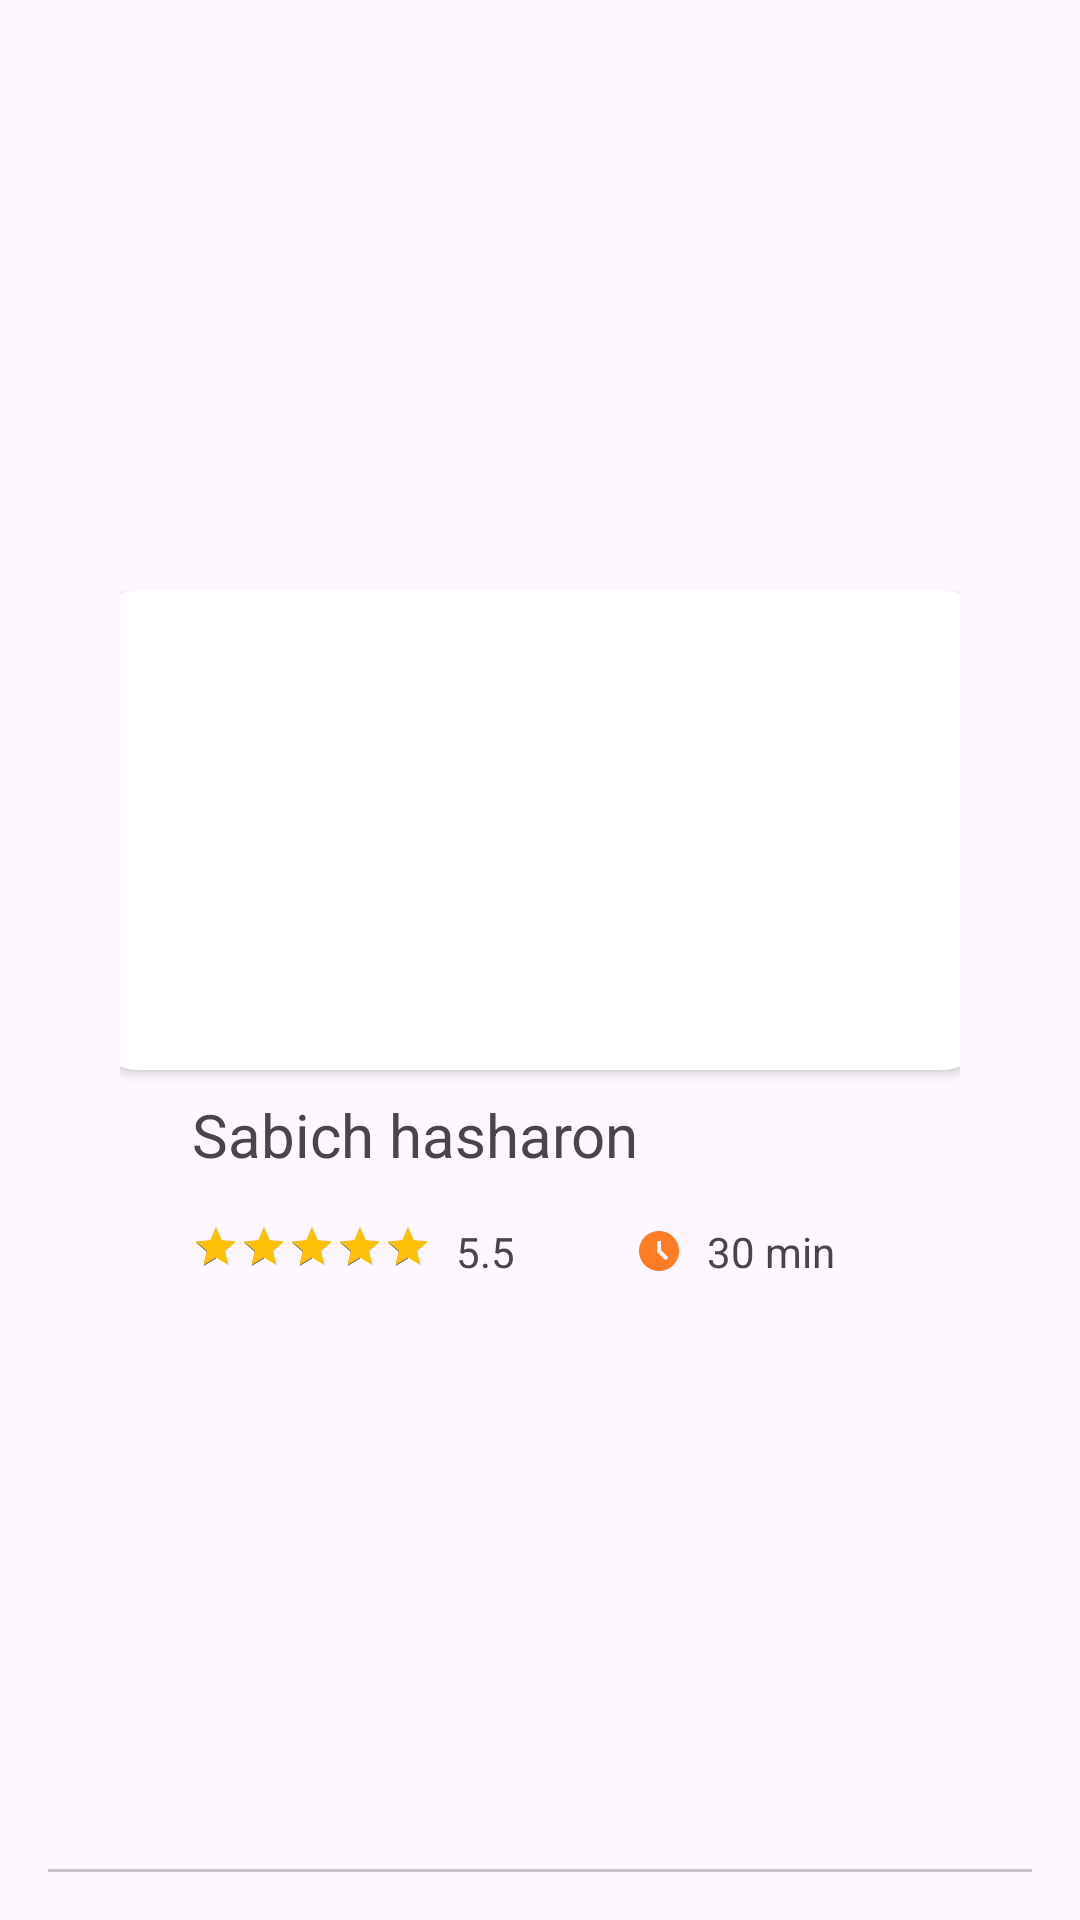

Produce the Android XML layout that renders to this screen, including the resource entries it uses.
<!-- AndroidManifest.xml: application theme Theme.EasEat -->
<!-- res/layout/restaurant_item.xml -->
<?xml version="1.0" encoding="utf-8"?>
<androidx.constraintlayout.widget.ConstraintLayout xmlns:android="http://schemas.android.com/apk/res/android"
    android:layout_width="match_parent"
    android:padding="16dp"
    android:layout_height="wrap_content"
    xmlns:app="http://schemas.android.com/apk/res-auto">

    <LinearLayout
        app:layout_constraintBottom_toTopOf="@id/spacer"
        android:gravity="center"
        android:layout_marginBottom="8dp"
        android:orientation="vertical"
        app:layout_constraintTop_toTopOf="parent"
        app:layout_constraintStart_toStartOf="parent"
        app:layout_constraintEnd_toEndOf="parent"
        android:layout_width="match_parent"
        android:layout_height="wrap_content"
        android:layout_marginHorizontal="24dp">
        <androidx.cardview.widget.CardView
            android:layout_width="300dp"
            app:cardCornerRadius="16dp"
            android:layout_height="wrap_content">
            <ImageView
                android:id="@+id/ivRestaurant"
                android:src="@drawable/food"
                android:scaleType="fitXY"
                android:layout_width="300dp"
                android:layout_height="160dp"/>
        </androidx.cardview.widget.CardView>
        <TextView
            android:id="@+id/tvRestaurant"
            android:paddingVertical="8dp"
            android:textSize="20sp"
            android:layout_marginHorizontal="24dp"
            android:layout_width="match_parent"
            android:layout_height="wrap_content"
            android:text="Sabich hasharon"/>

        <LinearLayout
            android:padding="8dp"
            android:weightSum="2"
            android:layout_marginHorizontal="16dp"
            android:orientation="horizontal"
            android:layout_width="match_parent"
            android:layout_height="wrap_content">

            <RatingBar
                android:id="@+id/rbRestaurant"
                android:layout_width="wrap_content"
                android:layout_height="wrap_content"
                android:rating="5"
                android:numStars="5"
                android:stepSize="0.1"
                android:progressTint="#FFC107"
                style="@style/Widget.AppCompat.RatingBar.Small"/>


            <TextView
                android:id="@+id/tvRestaurantRating"
                android:layout_marginHorizontal="8dp"
                android:layout_width="wrap_content"
                android:layout_height="wrap_content"
                android:text="5.5"/>
            <TextView
                android:id="@+id/tvRestaurantDeliveryTime"
                android:layout_marginStart="32dp"
                android:drawableStart="@drawable/baseline_access_time_filled_24"
                android:drawablePadding="8dp"
                android:layout_width="wrap_content"
                android:layout_weight="1"
                android:layout_height="wrap_content"
                android:text="30 min"/>
        </LinearLayout>


    </LinearLayout>
    <View
        android:id="@+id/spacer"
        app:layout_constraintBottom_toBottomOf="parent"
        app:layout_constraintStart_toStartOf="parent"
        app:layout_constraintEnd_toEndOf="parent"
        android:layout_width="match_parent"
        android:layout_height="1dp"
        android:paddingTop="16dp"
        android:background="#C5C5C5"/>
</androidx.constraintlayout.widget.ConstraintLayout>
<!-- resources referenced by this layout -->
<resources>
  <!-- drawable baseline_access_time_filled_24 (drawable) -->
  <vector xmlns:android="http://schemas.android.com/apk/res/android" android:height="16dp" android:tint="#FF7C26" android:viewportHeight="24" android:viewportWidth="24" android:width="16dp">
        
      <path android:fillColor="@android:color/white" android:pathData="M11.99,2C6.47,2 2,6.48 2,12s4.47,10 9.99,10C17.52,22 22,17.52 22,12S17.52,2 11.99,2zM15.29,16.71L11,12.41V7h2v4.59l3.71,3.71L15.29,16.71z"/>
      
  </vector>
  <style name="Theme.EasEat" parent="Base.Theme.EasEat" />
  <style name="Base.Theme.EasEat" parent="Theme.Material3.Light.NoActionBar">
          
          <item name="colorPrimary">@color/orange</item>
      </style>
</resources>
